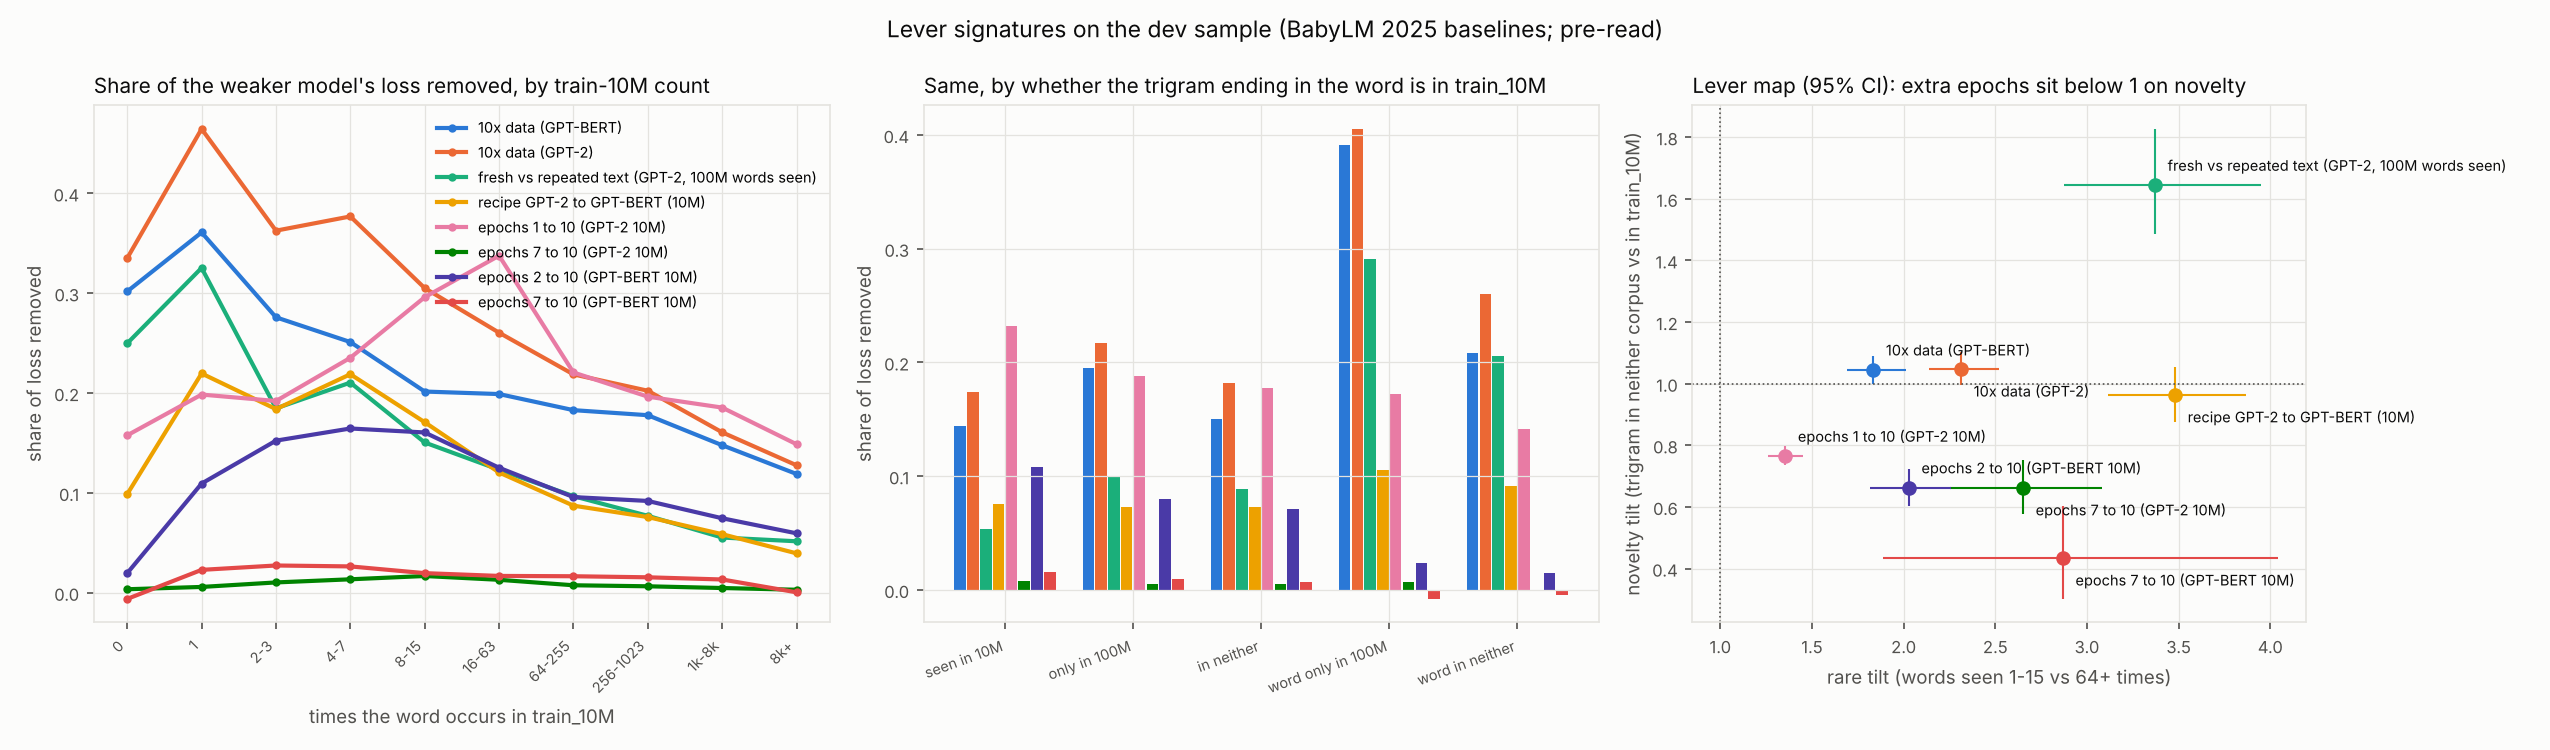

The table this chart was drawn from, first rows:
lever, weaker, stronger, dim, label, n, loss_weaker, gain, share_removed
10x data (GPT-BERT), gptbert_cf_10m/chck_100M, gptbert_cf_100m/chck_1000M, all, all, 138745, 5.068, 0.8437, 0.1665
10x data (GPT-BERT), gptbert_cf_10m/chck_100M, gptbert_cf_100m/chck_1000M, freq10, 0, 2190, 21.39, 6.455, 0.3018
10x data (GPT-BERT), gptbert_cf_10m/chck_100M, gptbert_cf_100m/chck_1000M, freq10, 1, 705, 14.35, 5.177, 0.3608
10x data (GPT-BERT), gptbert_cf_10m/chck_100M, gptbert_cf_100m/chck_1000M, freq10, 2-3, 734, 14.96, 4.126, 0.2758
10x data (GPT-BERT), gptbert_cf_10m/chck_100M, gptbert_cf_100m/chck_1000M, freq10, 4-7, 1012, 12.54, 3.148, 0.2511
10x data (GPT-BERT), gptbert_cf_10m/chck_100M, gptbert_cf_100m/chck_1000M, freq10, 8-15, 1289, 11.84, 2.385, 0.2015
10x data (GPT-BERT), gptbert_cf_10m/chck_100M, gptbert_cf_100m/chck_1000M, freq10, 16-63, 4693, 10.24, 2.037, 0.199
10x data (GPT-BERT), gptbert_cf_10m/chck_100M, gptbert_cf_100m/chck_1000M, freq10, 64-255, 8723, 8.23, 1.505, 0.1828
10x data (GPT-BERT), gptbert_cf_10m/chck_100M, gptbert_cf_100m/chck_1000M, freq10, 256-1023, 12690, 7.02, 1.248, 0.1778
10x data (GPT-BERT), gptbert_cf_10m/chck_100M, gptbert_cf_100m/chck_1000M, freq10, 1k-8k, 25885, 5.467, 0.8076, 0.1477
10x data (GPT-BERT), gptbert_cf_10m/chck_100M, gptbert_cf_100m/chck_1000M, freq10, 8k+, 80824, 3.178, 0.378, 0.1189
10x data (GPT-BERT), gptbert_cf_10m/chck_100M, gptbert_cf_100m/chck_1000M, trigram_cov, seen in 10M, 63283, 3.187, 0.4581, 0.1437
10x data (GPT-BERT), gptbert_cf_10m/chck_100M, gptbert_cf_100m/chck_1000M, trigram_cov, only in 100M, 25074, 5.013, 0.9791, 0.1953
10x data (GPT-BERT), gptbert_cf_10m/chck_100M, gptbert_cf_100m/chck_1000M, trigram_cov, in neither, 48198, 6.825, 1.024, 0.1501
10x data (GPT-BERT), gptbert_cf_10m/chck_100M, gptbert_cf_100m/chck_1000M, trigram_cov, word only in 100M, 1224, 19.58, 7.657, 0.391
10x data (GPT-BERT), gptbert_cf_10m/chck_100M, gptbert_cf_100m/chck_1000M, trigram_cov, word in neither, 966, 23.68, 4.931, 0.2082
10x data (GPT-BERT), gptbert_cf_10m/chck_100M, gptbert_cf_100m/chck_1000M, context, first in chunk, 67924, 7.008, 1.144, 0.1633
10x data (GPT-BERT), gptbert_cf_10m/chck_100M, gptbert_cf_100m/chck_1000M, context, word repeated, 53811, 3.52, 0.5776, 0.1641
10x data (GPT-BERT), gptbert_cf_10m/chck_100M, gptbert_cf_100m/chck_1000M, context, bigram repeated, 17010, 2.221, 0.4843, 0.218
10x data (GPT-2), gpt2_10m/chck_100M, gpt2_100m/chck_1000M, all, all, 138745, 5.481, 1.076, 0.1963
10x data (GPT-2), gpt2_10m/chck_100M, gpt2_100m/chck_1000M, freq10, 0, 2190, 23.73, 7.953, 0.3351
10x data (GPT-2), gpt2_10m/chck_100M, gpt2_100m/chck_1000M, freq10, 1, 705, 18.39, 8.541, 0.4645
10x data (GPT-2), gpt2_10m/chck_100M, gpt2_100m/chck_1000M, freq10, 2-3, 734, 18.33, 6.646, 0.3626
10x data (GPT-2), gpt2_10m/chck_100M, gpt2_100m/chck_1000M, freq10, 4-7, 1012, 16.05, 6.049, 0.3769
10x data (GPT-2), gpt2_10m/chck_100M, gpt2_100m/chck_1000M, freq10, 8-15, 1289, 14.27, 4.354, 0.3051
10x data (GPT-2), gpt2_10m/chck_100M, gpt2_100m/chck_1000M, freq10, 16-63, 4693, 11.64, 3.032, 0.2604
10x data (GPT-2), gpt2_10m/chck_100M, gpt2_100m/chck_1000M, freq10, 64-255, 8723, 9.016, 1.972, 0.2187
10x data (GPT-2), gpt2_10m/chck_100M, gpt2_100m/chck_1000M, freq10, 256-1023, 12690, 7.596, 1.537, 0.2023
10x data (GPT-2), gpt2_10m/chck_100M, gpt2_100m/chck_1000M, freq10, 1k-8k, 25885, 5.808, 0.9329, 0.1606
10x data (GPT-2), gpt2_10m/chck_100M, gpt2_100m/chck_1000M, freq10, 8k+, 80824, 3.309, 0.4222, 0.1276
10x data (GPT-2), gpt2_10m/chck_100M, gpt2_100m/chck_1000M, trigram_cov, seen in 10M, 63283, 3.447, 0.5988, 0.1737
10x data (GPT-2), gpt2_10m/chck_100M, gpt2_100m/chck_1000M, trigram_cov, only in 100M, 25074, 5.408, 1.176, 0.2174
10x data (GPT-2), gpt2_10m/chck_100M, gpt2_100m/chck_1000M, trigram_cov, in neither, 48198, 7.36, 1.337, 0.1817
10x data (GPT-2), gpt2_10m/chck_100M, gpt2_100m/chck_1000M, trigram_cov, word only in 100M, 1224, 21.89, 8.872, 0.4053
10x data (GPT-2), gpt2_10m/chck_100M, gpt2_100m/chck_1000M, trigram_cov, word in neither, 966, 26.07, 6.788, 0.2604
10x data (GPT-2), gpt2_10m/chck_100M, gpt2_100m/chck_1000M, context, first in chunk, 67924, 7.406, 1.292, 0.1745
10x data (GPT-2), gpt2_10m/chck_100M, gpt2_100m/chck_1000M, context, word repeated, 53811, 3.825, 0.757, 0.1979
10x data (GPT-2), gpt2_10m/chck_100M, gpt2_100m/chck_1000M, context, bigram repeated, 17010, 3.033, 1.221, 0.4024
fresh vs repeated text (GPT-2, 100M word…, gpt2_10m/chck_100M, gpt2_100m/chck_100M, all, all, 138745, 5.481, 0.5024, 0.09166
fresh vs repeated text (GPT-2, 100M word…, gpt2_10m/chck_100M, gpt2_100m/chck_100M, freq10, 0, 2190, 23.73, 5.928, 0.2498
fresh vs repeated text (GPT-2, 100M word…, gpt2_10m/chck_100M, gpt2_100m/chck_100M, freq10, 1, 705, 18.39, 5.981, 0.3253
fresh vs repeated text (GPT-2, 100M word…, gpt2_10m/chck_100M, gpt2_100m/chck_100M, freq10, 2-3, 734, 18.33, 3.384, 0.1846
fresh vs repeated text (GPT-2, 100M word…, gpt2_10m/chck_100M, gpt2_100m/chck_100M, freq10, 4-7, 1012, 16.05, 3.378, 0.2104
fresh vs repeated text (GPT-2, 100M word…, gpt2_10m/chck_100M, gpt2_100m/chck_100M, freq10, 8-15, 1289, 14.27, 2.147, 0.1504
fresh vs repeated text (GPT-2, 100M word…, gpt2_10m/chck_100M, gpt2_100m/chck_100M, freq10, 16-63, 4693, 11.64, 1.434, 0.1232
fresh vs repeated text (GPT-2, 100M word…, gpt2_10m/chck_100M, gpt2_100m/chck_100M, freq10, 64-255, 8723, 9.016, 0.8717, 0.09668
fresh vs repeated text (GPT-2, 100M word…, gpt2_10m/chck_100M, gpt2_100m/chck_100M, freq10, 256-1023, 12690, 7.596, 0.585, 0.07702
fresh vs repeated text (GPT-2, 100M word…, gpt2_10m/chck_100M, gpt2_100m/chck_100M, freq10, 1k-8k, 25885, 5.808, 0.3209, 0.05525
fresh vs repeated text (GPT-2, 100M word…, gpt2_10m/chck_100M, gpt2_100m/chck_100M, freq10, 8k+, 80824, 3.309, 0.1704, 0.05151
fresh vs repeated text (GPT-2, 100M word…, gpt2_10m/chck_100M, gpt2_100m/chck_100M, trigram_cov, seen in 10M, 63283, 3.447, 0.1854, 0.05378
fresh vs repeated text (GPT-2, 100M word…, gpt2_10m/chck_100M, gpt2_100m/chck_100M, trigram_cov, only in 100M, 25074, 5.408, 0.5439, 0.1006
fresh vs repeated text (GPT-2, 100M word…, gpt2_10m/chck_100M, gpt2_100m/chck_100M, trigram_cov, in neither, 48198, 7.36, 0.6506, 0.08839
fresh vs repeated text (GPT-2, 100M word…, gpt2_10m/chck_100M, gpt2_100m/chck_100M, trigram_cov, word only in 100M, 1224, 21.89, 6.374, 0.2912
fresh vs repeated text (GPT-2, 100M word…, gpt2_10m/chck_100M, gpt2_100m/chck_100M, trigram_cov, word in neither, 966, 26.07, 5.363, 0.2057
fresh vs repeated text (GPT-2, 100M word…, gpt2_10m/chck_100M, gpt2_100m/chck_100M, context, first in chunk, 67924, 7.406, 0.5209, 0.07034
fresh vs repeated text (GPT-2, 100M word…, gpt2_10m/chck_100M, gpt2_100m/chck_100M, context, word repeated, 53811, 3.825, 0.3779, 0.0988
fresh vs repeated text (GPT-2, 100M word…, gpt2_10m/chck_100M, gpt2_100m/chck_100M, context, bigram repeated, 17010, 3.033, 0.8224, 0.2711
recipe GPT-2 to GPT-BERT (10M), gpt2_10m/chck_100M, gptbert_cf_10m/chck_100M, all, all, 138745, 5.481, 0.4126, 0.07527
recipe GPT-2 to GPT-BERT (10M), gpt2_10m/chck_100M, gptbert_cf_10m/chck_100M, freq10, 0, 2190, 23.73, 2.344, 0.09874
recipe GPT-2 to GPT-BERT (10M), gpt2_10m/chck_100M, gptbert_cf_10m/chck_100M, freq10, 1, 705, 18.39, 4.037, 0.2196
... 92 more rows
